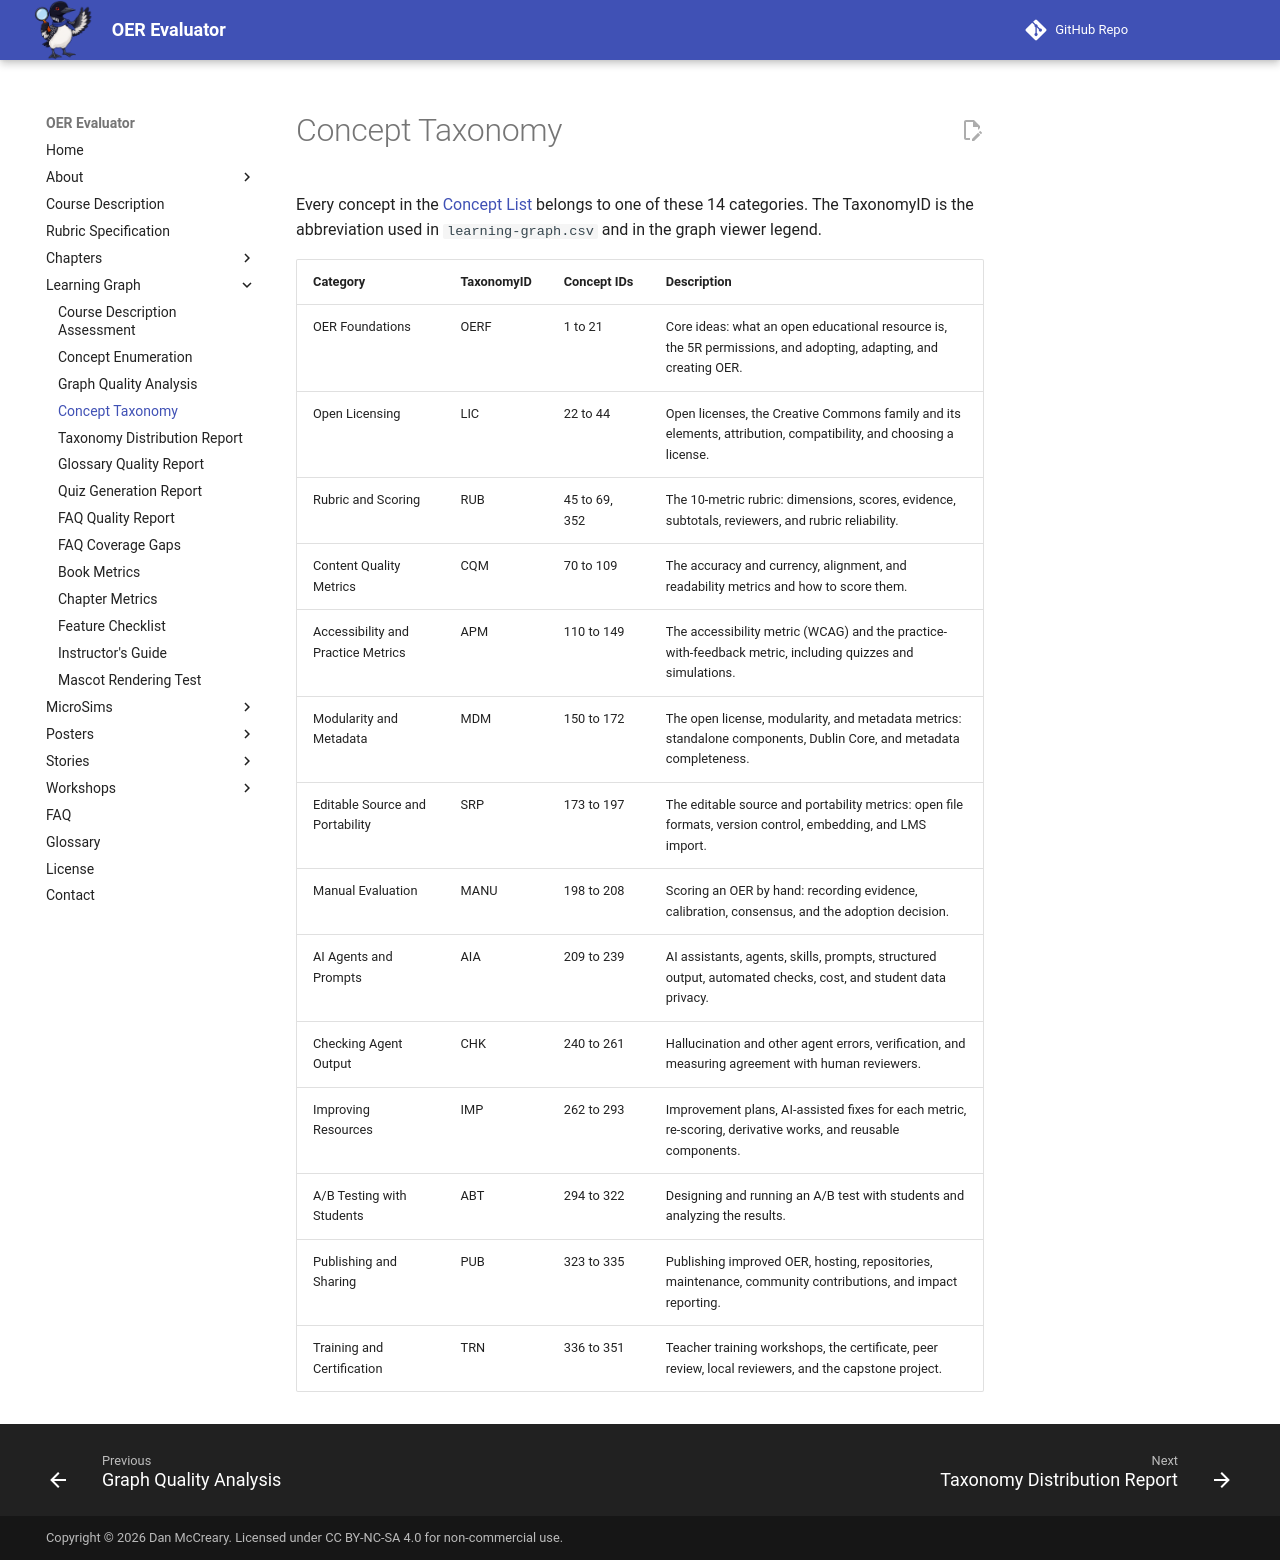

repository: dmccreary/oer-evaluator · page: learning-graph/concept-taxonomy/index.html · generator: mkdocs

---
title: Concept Taxonomy
description: The 14 categories used to group the concepts of the OER Evaluator learning graph, with their TaxonomyID abbreviations.
---

# Concept Taxonomy

Every concept in the [Concept List](concept-list.md) belongs to one of these 14 categories. The TaxonomyID is the abbreviation used in `learning-graph.csv` and in the graph viewer legend.

| Category | TaxonomyID | Concept IDs | Description |
| --- | --- | --- | --- |
| OER Foundations | OERF | 1 to 21 | Core ideas: what an open educational resource is, the 5R permissions, and adopting, adapting, and creating OER. |
| Open Licensing | LIC | 22 to 44 | Open licenses, the Creative Commons family and its elements, attribution, compatibility, and choosing a license. |
| Rubric and Scoring | RUB | 45 to 69, 352 | The 10-metric rubric: dimensions, scores, evidence, subtotals, reviewers, and rubric reliability. |
| Content Quality Metrics | CQM | 70 to 109 | The accuracy and currency, alignment, and readability metrics and how to score them. |
| Accessibility and Practice Metrics | APM | 110 to 149 | The accessibility metric (WCAG) and the practice-with-feedback metric, including quizzes and simulations. |
| Modularity and Metadata | MDM | 150 to 172 | The open license, modularity, and metadata metrics: standalone components, Dublin Core, and metadata completeness. |
| Editable Source and Portability | SRP | 173 to 197 | The editable source and portability metrics: open file formats, version control, embedding, and LMS import. |
| Manual Evaluation | MANU | 198 to 208 | Scoring an OER by hand: recording evidence, calibration, consensus, and the adoption decision. |
| AI Agents and Prompts | AIA | 209 to 239 | AI assistants, agents, skills, prompts, structured output, automated checks, cost, and student data privacy. |
| Checking Agent Output | CHK | 240 to 261 | Hallucination and other agent errors, verification, and measuring agreement with human reviewers. |
| Improving Resources | IMP | 262 to 293 | Improvement plans, AI-assisted fixes for each metric, re-scoring, derivative works, and reusable components. |
| A/B Testing with Students | ABT | 294 to 322 | Designing and running an A/B test with students and analyzing the results. |
| Publishing and Sharing | PUB | 323 to 335 | Publishing improved OER, hosting, repositories, maintenance, community contributions, and impact reporting. |
| Training and Certification | TRN | 336 to 351 | Teacher training workshops, the certificate, peer review, local reviewers, and the capstone project. |
